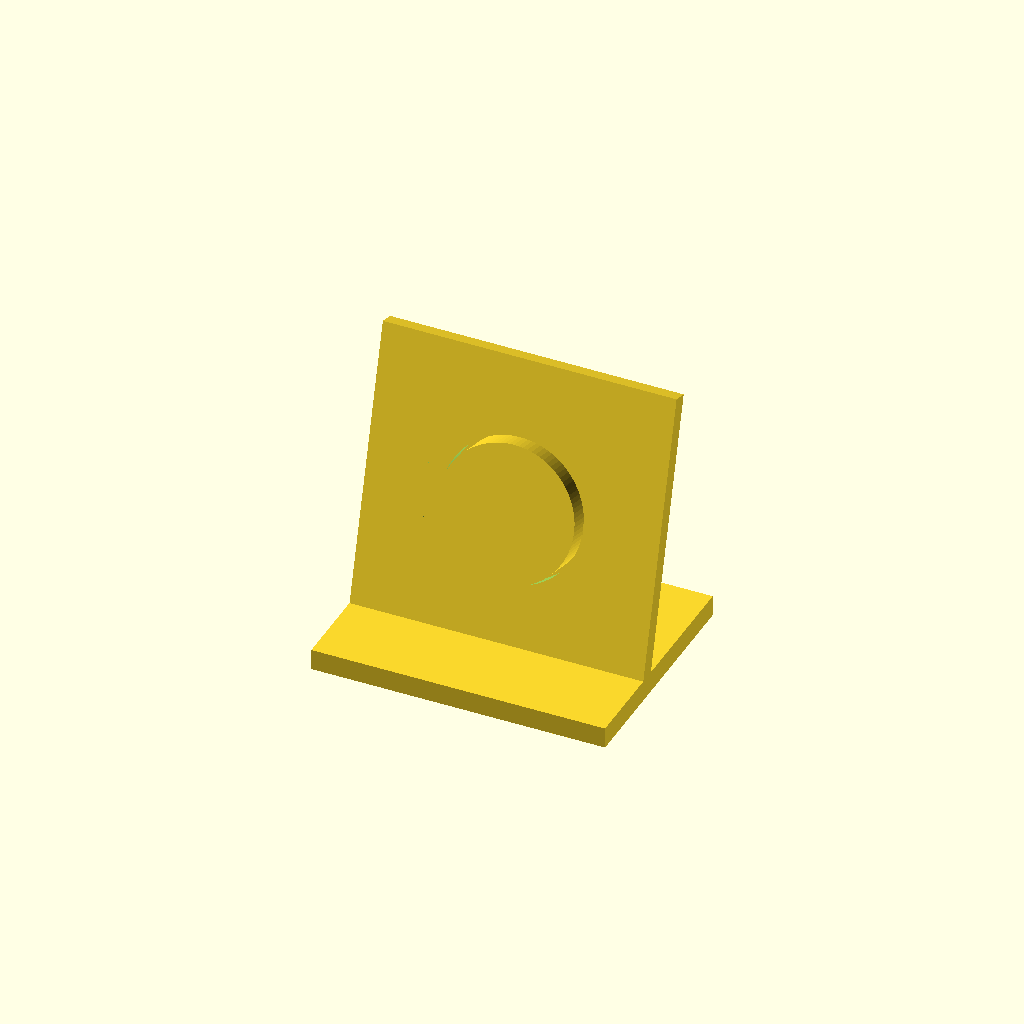
Cell 1 — every parameter at its default value.
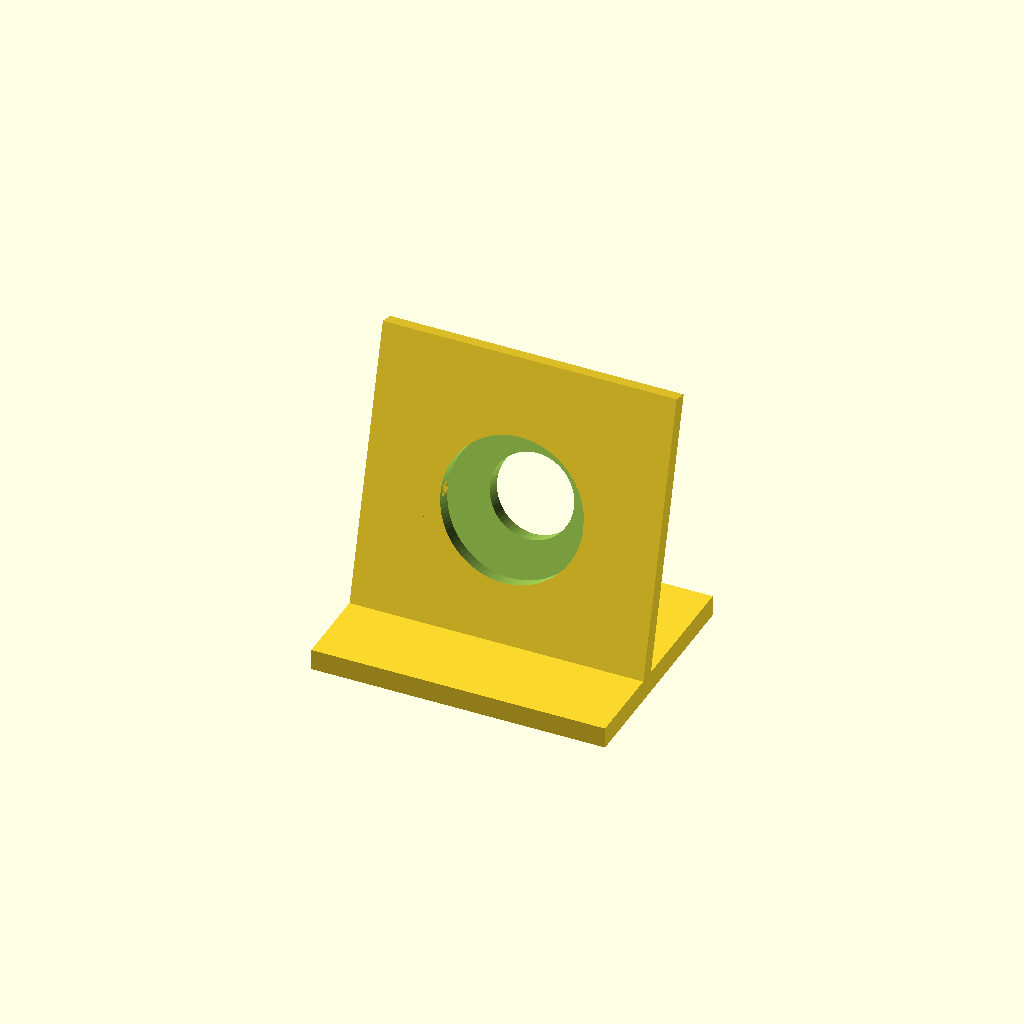
Cell 2 — part set to "fixed", the other parameters unchanged.
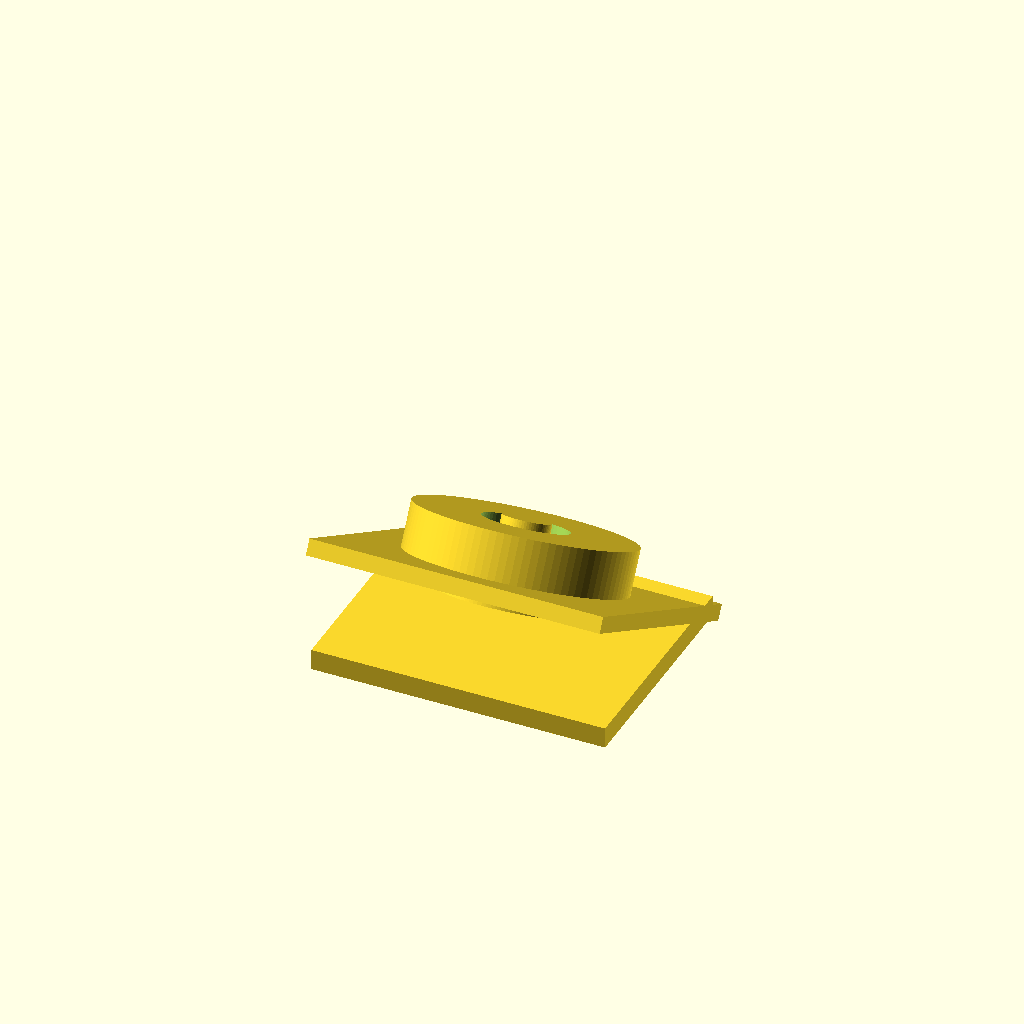
Cell 3: the same model with panel_angle = 150.
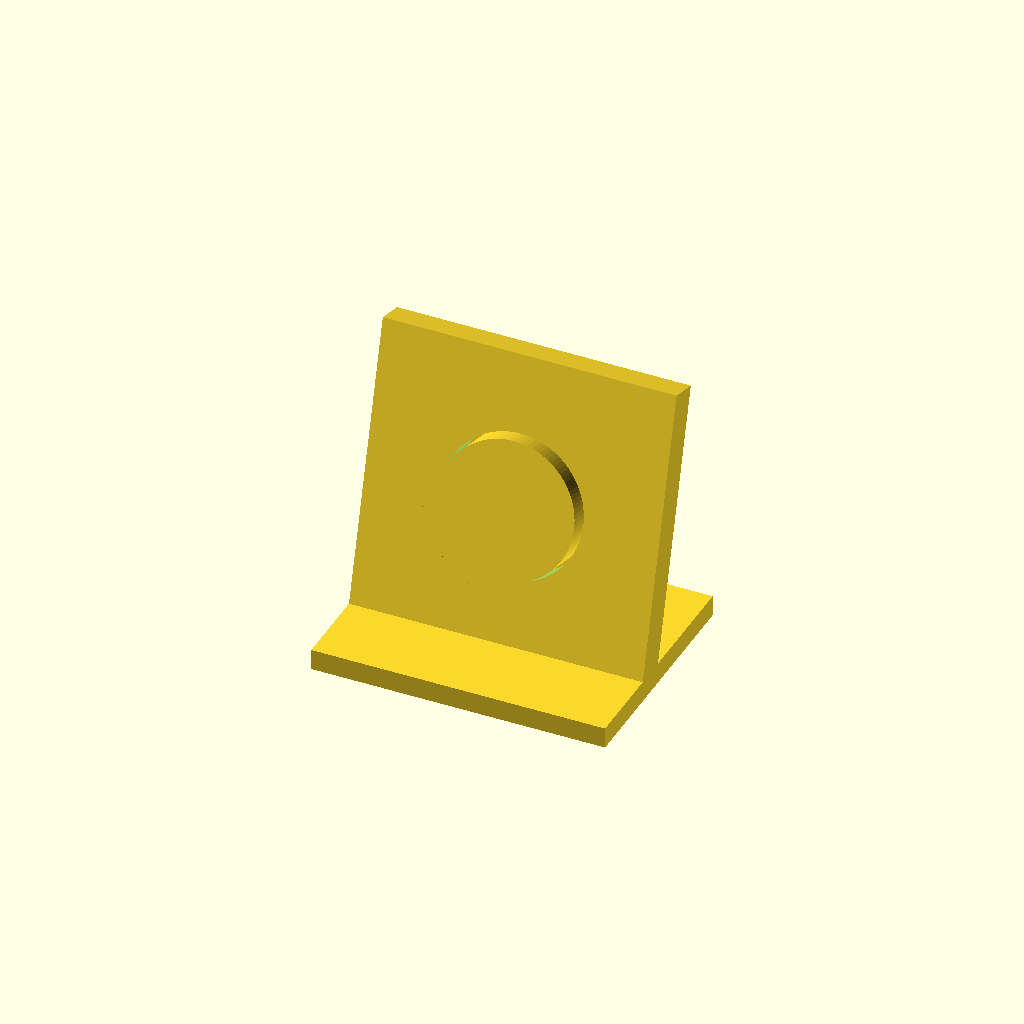
Cell 4: panel_thickness = 3 (everything else at default).
One fixed orthographic camera (rotation 55°, 0°, 25°; colour scheme Cornfield) for every cell.
OpenSCAD source file plastic_case/tests/cancel_pip_coupon.scad:
/* Print at the enclosure's 75-degree panel angle, flat base on the bed.
 * Break tabs with a first press BEFORE fitting a switch. Inspect/remove strings,
 * then check free motion. The switch spring provides return after installation.
 * This coupon does not establish force, fatigue or allowable switch overtravel.
 */
use <../lib/captive_cancel_button.scad>;

part="coupon"; // [coupon,fixed,moving]
state="as_printed"; // [as_printed,released,pressed]
panel_angle=75;
panel_thickness=1.5;
cap_diameter=13;
flange_diameter=16.5;
radial_clearance=0.3;
axial_clearance=0.3;
flange_thickness=1.8;
cap_projection=1.3;
press_travel=0.65; // Candidate cap travel, not a verified switch overtravel limit.
stem_diameter=4.5;
stem_length=2.6;
guide_wall=1.6;
guide_back_thickness=1.5;
stem_hole_diameter=8;
break_neck_width=0.4;
break_neck_height=0.2;
coupon_width=28;
coupon_height=28;
$fn=96;

module coupon_fixed() {
    difference() {
        translate([-coupon_width/2,-coupon_height/2,-panel_thickness])
            cube([coupon_width,coupon_height,panel_thickness]);
        translate([0,0,-panel_thickness-0.01])
            cylinder(d=cap_diameter+2*radial_clearance,h=panel_thickness+0.02);
    }
    captive_cancel_guide(panel_thickness,cap_diameter,flange_diameter,
        radial_clearance,axial_clearance,flange_thickness,press_travel,
        guide_wall,guide_back_thickness,stem_hole_diameter);
    captive_cancel_break_tabs(panel_thickness,cap_diameter,radial_clearance,
                              break_neck_width,break_neck_height,state=="as_printed");
}

module coupon_moving() {
    captive_cancel_cap(panel_thickness,cap_diameter,flange_diameter,
        axial_clearance,flange_thickness,cap_projection,stem_diameter,stem_length,
        state=="pressed" ? press_travel : 0);
}

guide_depth=cancel_guide_depth(panel_thickness,axial_clearance,flange_thickness,
                              press_travel,guide_back_thickness);
guide_od=flange_diameter+2*(radial_clearance+guide_wall);
lift=max(coupon_height/2*sin(panel_angle)+panel_thickness*cos(panel_angle),
         guide_od/2*sin(panel_angle)+guide_depth*cos(panel_angle));
module oriented() {
    translate([0,0,lift]) rotate([panel_angle,0,0]) children();
}

if (part!="moving") {
    // Wide base keeps the inclined coupon stable; it stays below the moving cap.
    translate([-coupon_width/2,-11,0]) cube([coupon_width,22,2]);
    oriented() coupon_fixed();
}
if (part!="fixed") oriented() coupon_moving();
Parameter table extracted from the source (name, type, default, range or options):
part: string, default "coupon", options "coupon", "fixed", "moving"
state: string, default "as_printed", options "as_printed", "released", "pressed"
panel_angle: number, default 75
panel_thickness: number, default 1.5
cap_diameter: number, default 13
flange_diameter: number, default 16.5
radial_clearance: number, default 0.3
axial_clearance: number, default 0.3
flange_thickness: number, default 1.8
cap_projection: number, default 1.3
press_travel: number, default 0.65
stem_diameter: number, default 4.5
stem_length: number, default 2.6
guide_wall: number, default 1.6
guide_back_thickness: number, default 1.5
stem_hole_diameter: number, default 8
break_neck_width: number, default 0.4
break_neck_height: number, default 0.2
coupon_width: number, default 28
coupon_height: number, default 28
